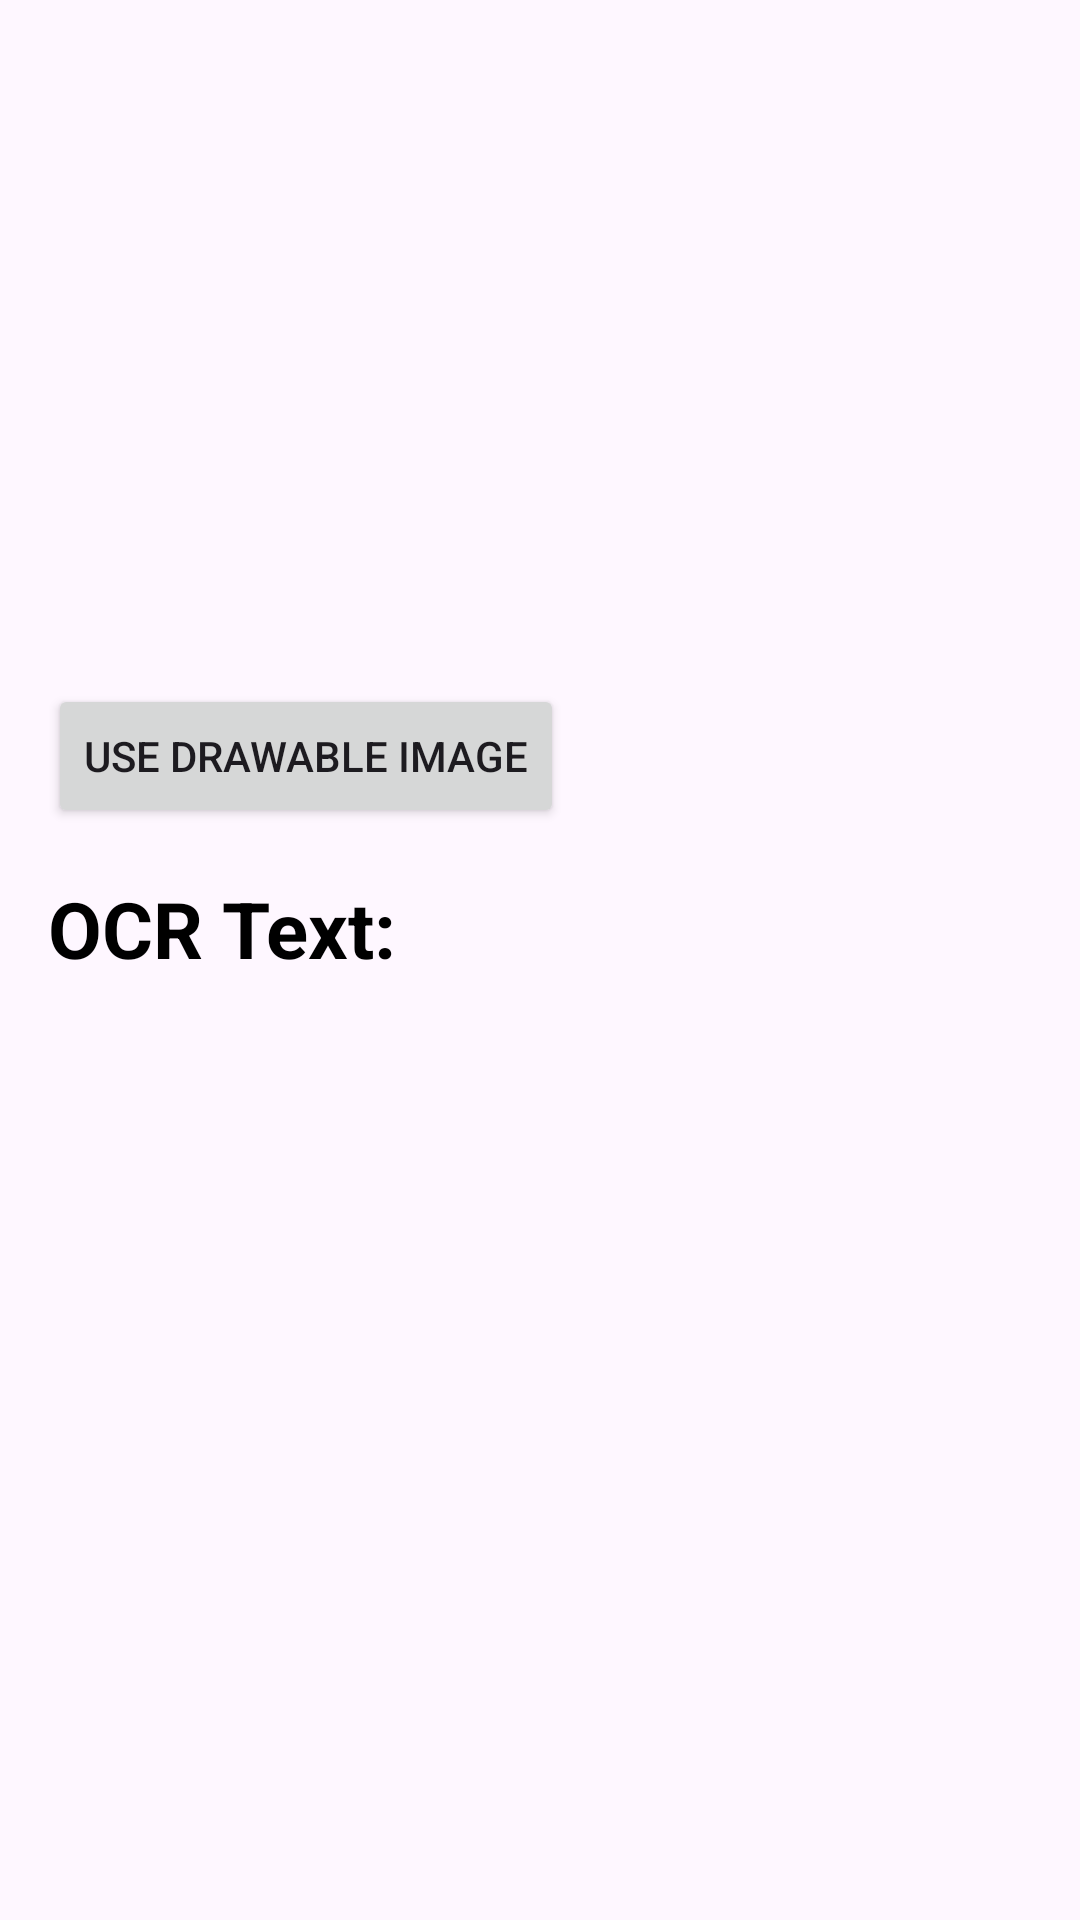

Android layout source for this screen:
<!-- AndroidManifest.xml: application theme Base.Theme.Mobile_Project_G5 -->
<!-- res/layout/activity_text_recognition.xml -->
<?xml version="1.0" encoding="utf-8"?>
<LinearLayout
    xmlns:android="http://schemas.android.com/apk/res/android"
    xmlns:app="http://schemas.android.com/apk/res-auto"
    xmlns:tools="http://schemas.android.com/tools"
    android:id="@+id/text_recognition_layout"
    android:orientation="vertical"
    android:padding="16dp"
    android:layout_width="match_parent"
    android:layout_height="match_parent">


    <ImageView
        android:id="@+id/cameraImage"
        android:layout_width="match_parent"
        android:layout_height="200dp"
        android:scaleType="fitCenter"
        android:src="@drawable/baseline_image_24"
        android:layout_marginTop="12dp"/>

    <Button
        android:id="@+id/selectDrawableBtn"
        android:layout_width="wrap_content"
        android:layout_height="wrap_content"
        android:text="Use Drawable Image" />


    <TextView
        android:layout_width="wrap_content"
        android:layout_height="wrap_content"
        android:text="OCR Text:"
        android:textSize="26sp"
        android:textStyle="bold"
        android:textColor="@color/black"
        android:layout_marginTop="16dp"/>

    <TextView
        android:id="@+id/resultText"
        android:layout_width="match_parent"
        android:layout_height="280dp"
        android:text=""
        android:padding="8dp"
        android:textColor="@color/black"
        android:textSize="20sp"
        android:textAlignment="textStart"
        android:layout_marginTop="16dp"
        android:scrollbars="vertical"/>

    <Button
        android:id="@+id/copyTextBtn"
        android:layout_width="match_parent"
        android:layout_height="wrap_content"
        android:visibility="invisible"
        android:text="Copy Text"
        android:backgroundTint="@color/green"
        android:layout_marginTop="16dp"/>





</LinearLayout>
<!-- resources referenced by this layout -->
<resources>
  <color name="black">#FF000000</color>
  <style name="Base.Theme.Mobile_Project_G5" parent="Theme.Material3.DayNight.NoActionBar">
          
          
      </style>
</resources>
